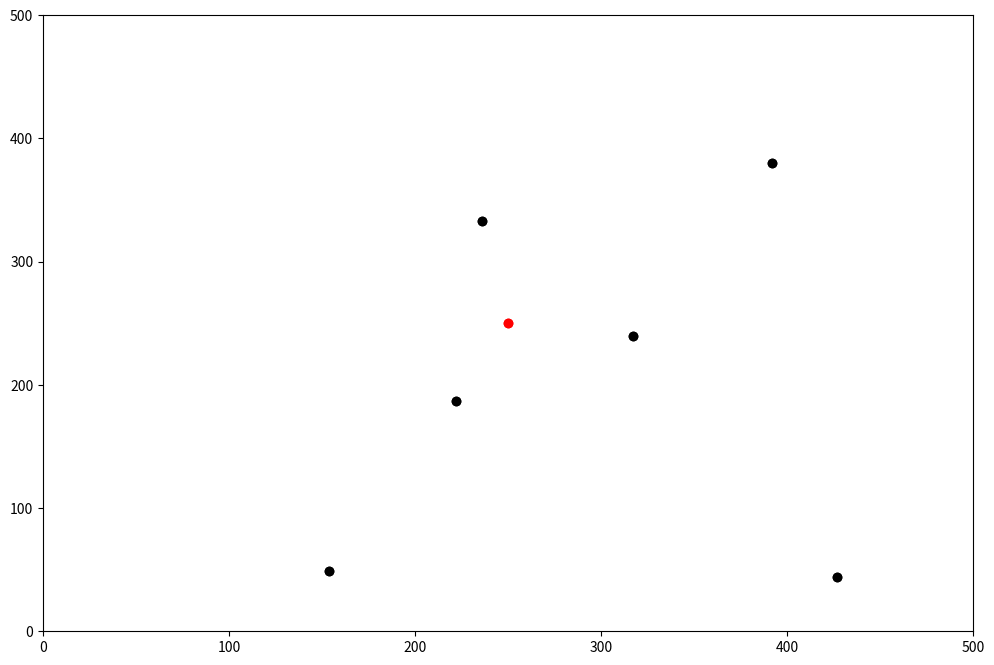

Recreate this plot in Python.
from random import randint, random
import numpy as np
import matplotlib.pyplot as plt
import matplotlib.animation as animation
from copy import deepcopy
from math import sqrt

MAP_HEIGHT = 500
MAP_WIDTH = MAP_HEIGHT
CENTER = (MAP_WIDTH/2, MAP_HEIGHT/2)
NB_CYLES = 1000
data = []
SUSCEPTIBLE, INFECTIOUS, RECOVERED, DEAD = range(4)
INFECTION_RADIUS = 10
PROB_INFECION = 0.2
DEATH_RATE = 0.001
INFECTION_DURATION = 100
dt = 0.01
fig, ax = plt.subplots(figsize=(12,8))
BIG_G = 1e4
gravity_points = []


class Point(object):
    def __init__(self, position, speed=np.array([0,0]), mobile=True, mass=1):
        self.mobile = mobile
        self.position = position
        self.speed = speed
        self.mass = mass

    def get_distance_to(self, other):
        x1, y1 = self.position
        x2, y2 = other.position
        return sqrt((x2 - x1)**2 + (y2 - y1)**2)

    def is_safe_to_move(self, position):
        x = position[0]
        y = position[1]
        return x >= 0 and x < MAP_HEIGHT and y >= 0 and y < MAP_WIDTH

    def get_closest_edge(self, position):
        x, y = px, py = position
        if px < 0:
            x = 0
        elif px >= MAP_WIDTH:
            x = MAP_WIDTH - 1
        if py < 0:
            y = 0
        elif py >= MAP_HEIGHT:
            y = MAP_HEIGHT - 1
        return np.array([x, y])

    def move(self, position=-1, direction=-1):
        if self.mobile == True:   
            new_position = self.position
            if not position == -1:       #some position has been given
                new_position = position
            elif not direction == -1:            #some direction has been given
                new_position = new_position + direction
            else:
               # self.update_speed()
                new_position = self.position + self.speed * dt
                
            if self.is_safe_to_move(new_position):
                self.position = new_position
            else:
                self.position = self.get_closest_edge(new_position)

    def get_neighbours(self, distance):
        neighbours = []
        for person in population.population:
            if self.get_distance_to(person) <= distance:
                neighbours.append(person)
        return neighbours

class GravityPoint(Point):
    def __init__(self, position, mass, speed=np.array([0,0]), mobile=True):
        Point.__init__(self,position,speed, mobile)
        self.mass = mass
    
    def update_speed(self):
        if self.position[0] == 0:
            self.speed = np.array([10,0])
        elif self.position[0] == MAP_WIDTH-1:
            self.speed = np.array([-10,0])

class Person(Point):

    def __init__(self, position, health_state, speed=np.array([0,0]), mobile=True, mass=1):
        Point.__init__(self, position, speed, mobile, mass)
        self.health_state = health_state
        self.infection_duration = 0
        self.repulsion_radius = 100

    def get_force(self, point):
        dist = (self.get_distance_to(point))
        return BIG_G * (point.position - self.position) * point.mass / (dist+1)**3

    def update_speed(self,point):
        force = -self.get_force(point)

       # random_force = self.get_force(Point(random_position(),mass=10))
      #  force = force + random_force
        vx, vy = self.speed + force * dt
        limit = 200
        if vx < -limit:
            vx = -limit
        elif vx > limit:
            vx = limit
        if vy < -limit:
            vy = -limit
        elif vy > limit:
            vy = limit
        self.speed = np.array([vx, vy])
    

    def will_die(self):
        p = random()
        return p <= DEATH_RATE

    def get_random_direction(self):
        dx = randint(-1,1)
        dy = randint(-1,1)
        return dx, dy
  
class Population(object):
   
    def __init__(self, size_population):
        self.population = []
        patient_zero = Person(np.array(CENTER), INFECTIOUS, mass = 1)
        self.population.append(patient_zero)
        for i_person in range(size_population-1):
            self.population.append(Person(random_position(), SUSCEPTIBLE))
        
    def get_positions(self, health_state):
        P = [self.population[i].position for i in range(len(self.population)) if self.population[i].health_state == health_state]
        return P


    def update_population(self):
        for person1 in self.population:
            if person1.health_state == DEAD:
                continue
           # if person1.health_state == INFECTIOUS:
        #        if person1.will_die():
         #           person1.health_state = DEAD
        #            continue
        #        person1.infection_duration += 1
         #       if person1.infection_duration > INFECTION_DURATION:
         #           person1.health_state = RECOVERED
         #       else:
            for person2 in self.population:
                person1.update_speed(person2)
                x, y = person1.position
                walls_pos = [[x,-1],[x,MAP_HEIGHT],[-1,y],[MAP_WIDTH,y]]
                walls = []
                for i in range(4):
                    walls.append(Point(np.array(walls_pos[i]),mass=4))
                for wall in walls:
                    person1.update_speed(wall)

                if person2.health_state == SUSCEPTIBLE and person1.get_distance_to(person2) <= INFECTION_RADIUS:
                    if random() <= PROB_INFECION:
                        person2.health_state = INFECTIOUS
            person1.move()


def random_position():
    return np.array([randint(0,MAP_WIDTH), randint(0,MAP_HEIGHT)])

def random_direction():
    return np.array([randint(-30,30), randint(-30,30)])

def animate(i):
    colors = ["black", "red", "green"]
    scatters = []
    for health_state in range(3):
        positions = data[i].get_positions(health_state)
        x = [positions[j][0] for j in range(len(positions))]
        y = [positions[j][1] for j in range(len(positions))]

        scat = ax.scatter(x, y, c=colors[health_state])
        scatters.append(scat)

    return scatters


population = Population(7)

def main():
    ax.set(xlim=(0, MAP_WIDTH), ylim=(0, MAP_HEIGHT))

    data.append(deepcopy(population))
    
   
    

    for i in range(NB_CYLES):
        population.update_population()
        data.append(deepcopy(population))

    ani = animation.FuncAnimation(fig, animate,NB_CYLES, None, interval=dt*1000, blit=True, repeat=True)
    #Writer = animation.writers['ffmpeg']
    #writer = Writer(fps=15, metadata=dict(artist='Me'), bitrate=1800)
    #ani.save("Video.mp4", writer="imagemagick")
    plt.show()



main()
